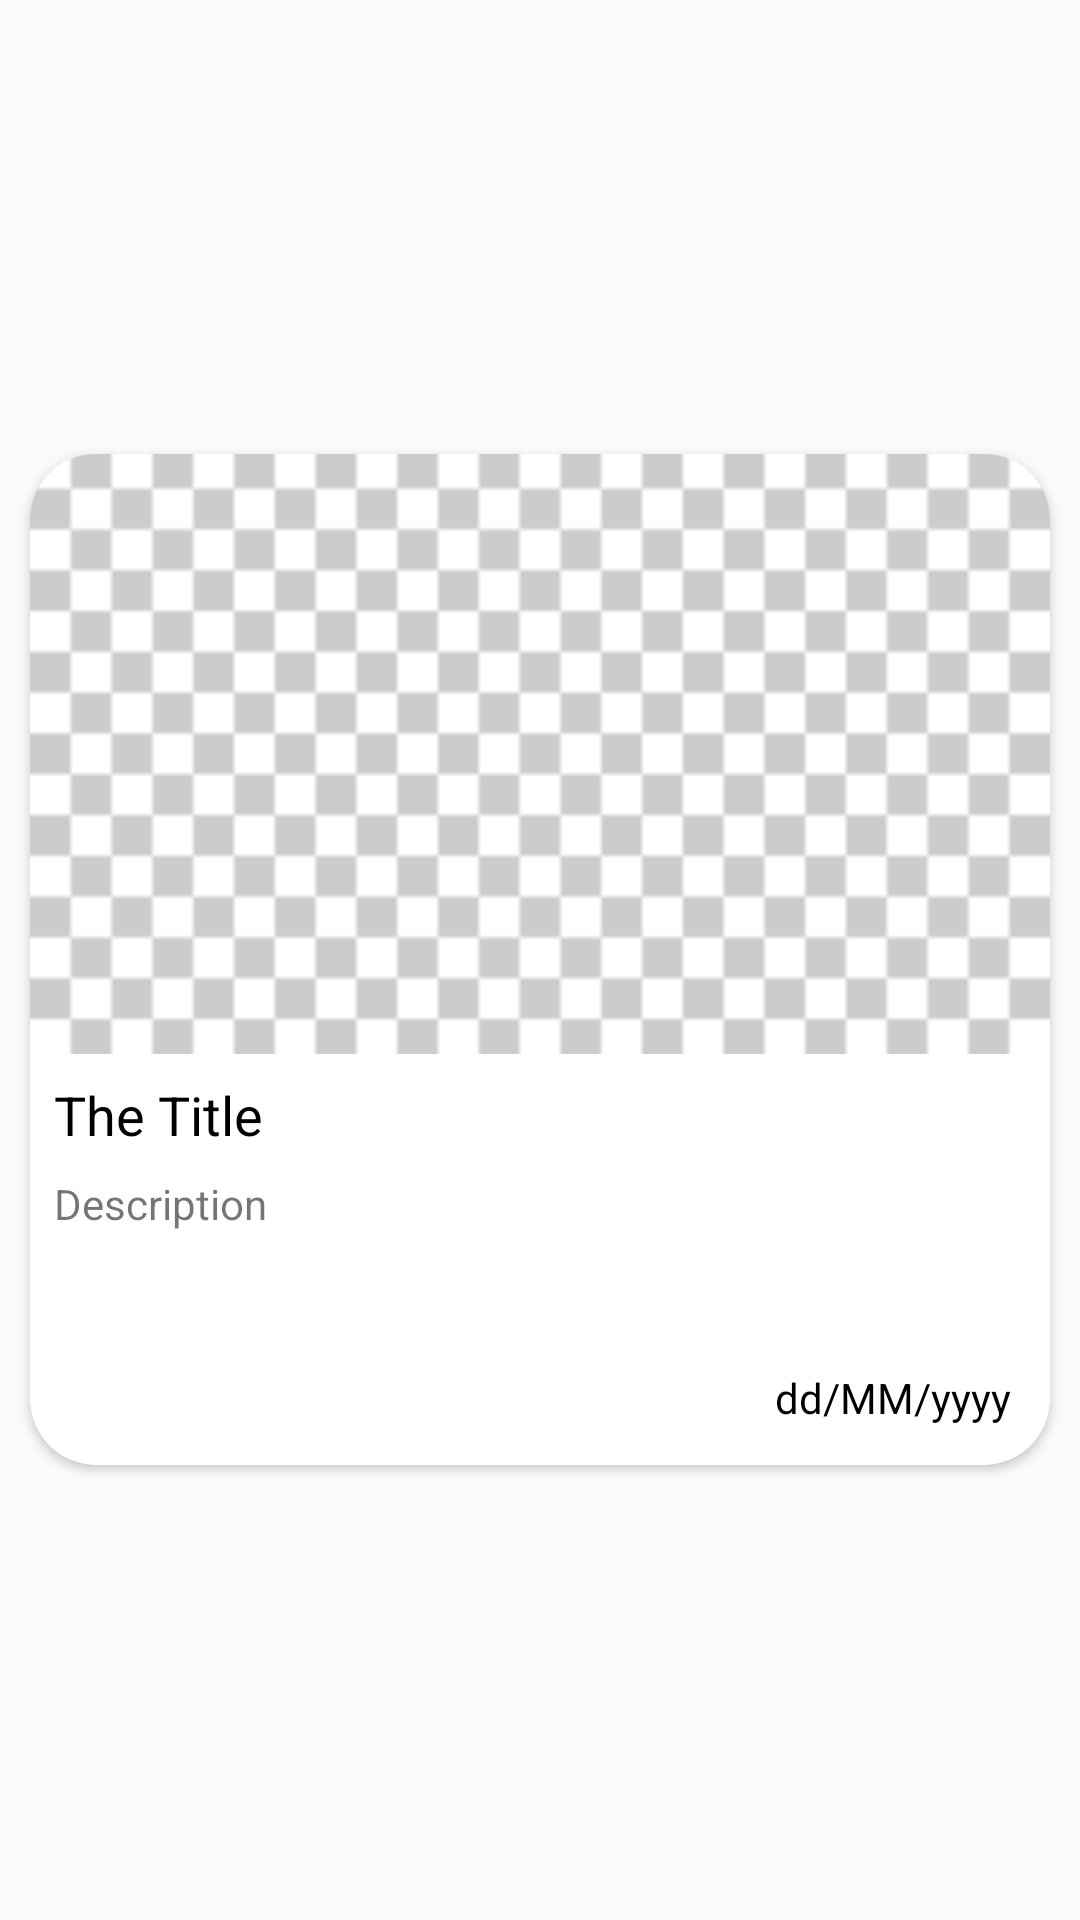

Reconstruct the res/layout file that produces this screen, plus the resources it refers to.
<!-- AndroidManifest.xml: application theme Theme.Homework_04 -->
<!-- res/layout/card_fm.xml -->
<?xml version="1.0" encoding="utf-8"?>
<FrameLayout xmlns:android="http://schemas.android.com/apk/res/android"
    xmlns:tools="http://schemas.android.com/tools"
    android:layout_width="match_parent"
    android:layout_height="match_parent"
    xmlns:app="http://schemas.android.com/apk/res-auto"
    tools:context=".Fragment.BlankFragment"
    android:orientation="vertical">

    <androidx.cardview.widget.CardView
        android:layout_width="match_parent"
        android:layout_height="wrap_content"
        android:layout_margin="10dp"
        app:cardCornerRadius="22dp"
        android:layout_gravity="center">

        <LinearLayout
            android:layout_width="match_parent"
            android:layout_height="match_parent"
            android:orientation="vertical">

            <ImageView
                android:id="@+id/bannerIv"
                android:layout_width="match_parent"
                android:layout_height="200dp"
                android:scaleType="centerCrop"
                android:src="@drawable/pixel_block"/>

            <TextView
                android:id="@+id/titleTv"
                android:layout_width="match_parent"
                android:layout_height="wrap_content"
                android:padding="8dp"
                android:text="@string/title_tv"
                android:textColor="#000"
                android:textSize="18sp"/>

            <TextView
                android:id="@+id/descriptionTv"
                android:layout_width="match_parent"
                android:layout_height="wrap_content"
                android:layout_marginStart="8dp"
                android:ellipsize="end"
                android:maxLines="3"
                android:minLines="3"
                android:text="@string/description_tv"/>

            <TextView
                android:id="@+id/dateTv"
                android:layout_width="wrap_content"
                android:layout_height="wrap_content"
                android:layout_gravity="end"
                android:layout_margin="8dp"
                android:background="@drawable/shape_rect"
                android:drawablePadding="5dp"
                android:gravity="center_vertical"
                android:padding="5dp"
                android:text="dd/MM/yyyy"
                android:textColor="#000"
                app:drawableStartCompat="@drawable/ic_time"
                app:drawableLeftCompat="@drawable/ic_time" />

        </LinearLayout>



    </androidx.cardview.widget.CardView>

</FrameLayout>
<!-- resources referenced by this layout -->
<resources>
  <!-- drawable pixel_block: png bitmap (drawable, 5152 bytes) -->
  <string name="description_tv">Description</string>
  <string name="title_tv">The Title</string>
  <style name="Theme.Homework_04" parent="Theme.MaterialComponents.DayNight.Bridge">
          
          <item name="colorPrimary">@color/purple_500</item>
          <item name="colorPrimaryVariant">@color/purple_700</item>
          <item name="colorOnPrimary">@color/white</item>
          
          <item name="colorSecondary">@color/teal_200</item>
          <item name="colorSecondaryVariant">@color/teal_700</item>
          <item name="colorOnSecondary">@color/black</item>
          
          <item name="android:statusBarColor" tools:targetApi="l">?attr/colorPrimaryVariant</item>
          
      </style>
  <color name="purple_500">#FF6200EE</color>
  <color name="purple_700">#FF3700B3</color>
  <color name="white">#FFFFFFFF</color>
  <color name="teal_200">#FF03DAC5</color>
  <color name="teal_700">#FF018786</color>
  <color name="black">#FF000000</color>
</resources>
